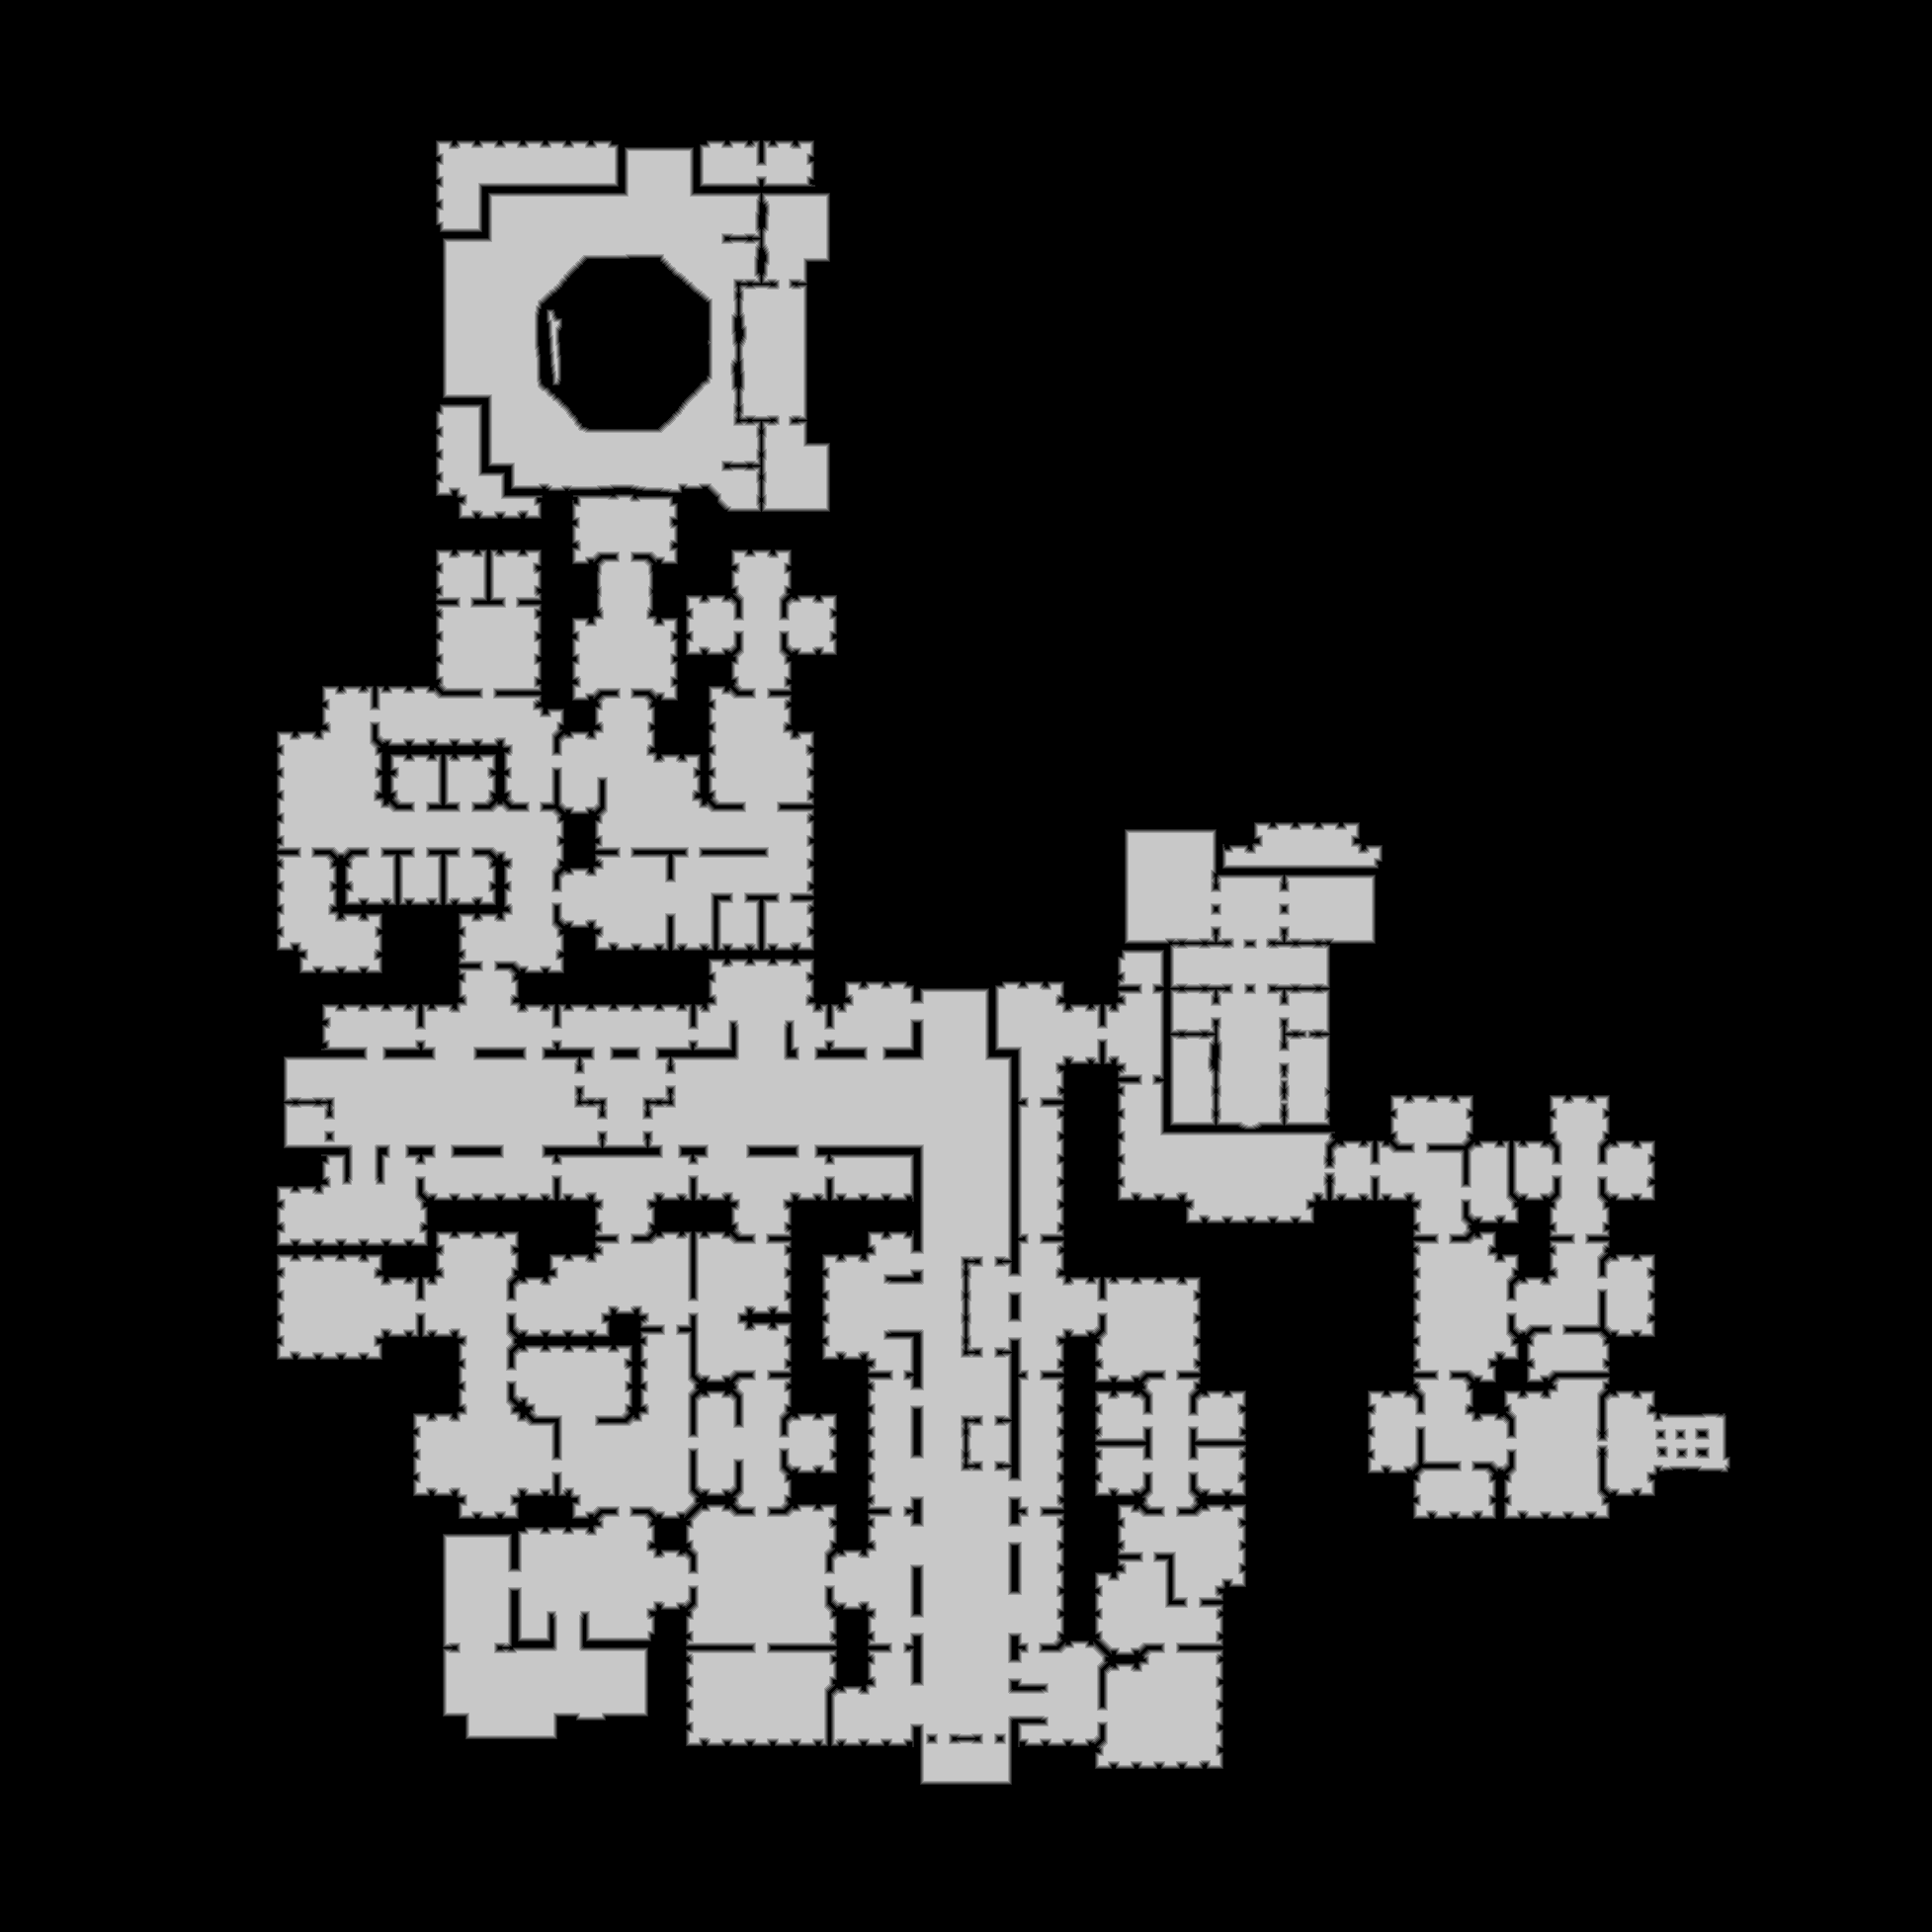

Data behind this chart, as committed beside it:
source	tdt_hull ranged
truth	truth_46498923bf0.tsv
width	1955
height	1955
nibble	0	2822152
nibble	1	47808
nibble	2	47660
nibble	3	47932
nibble	4	48120
nibble	5	808353
